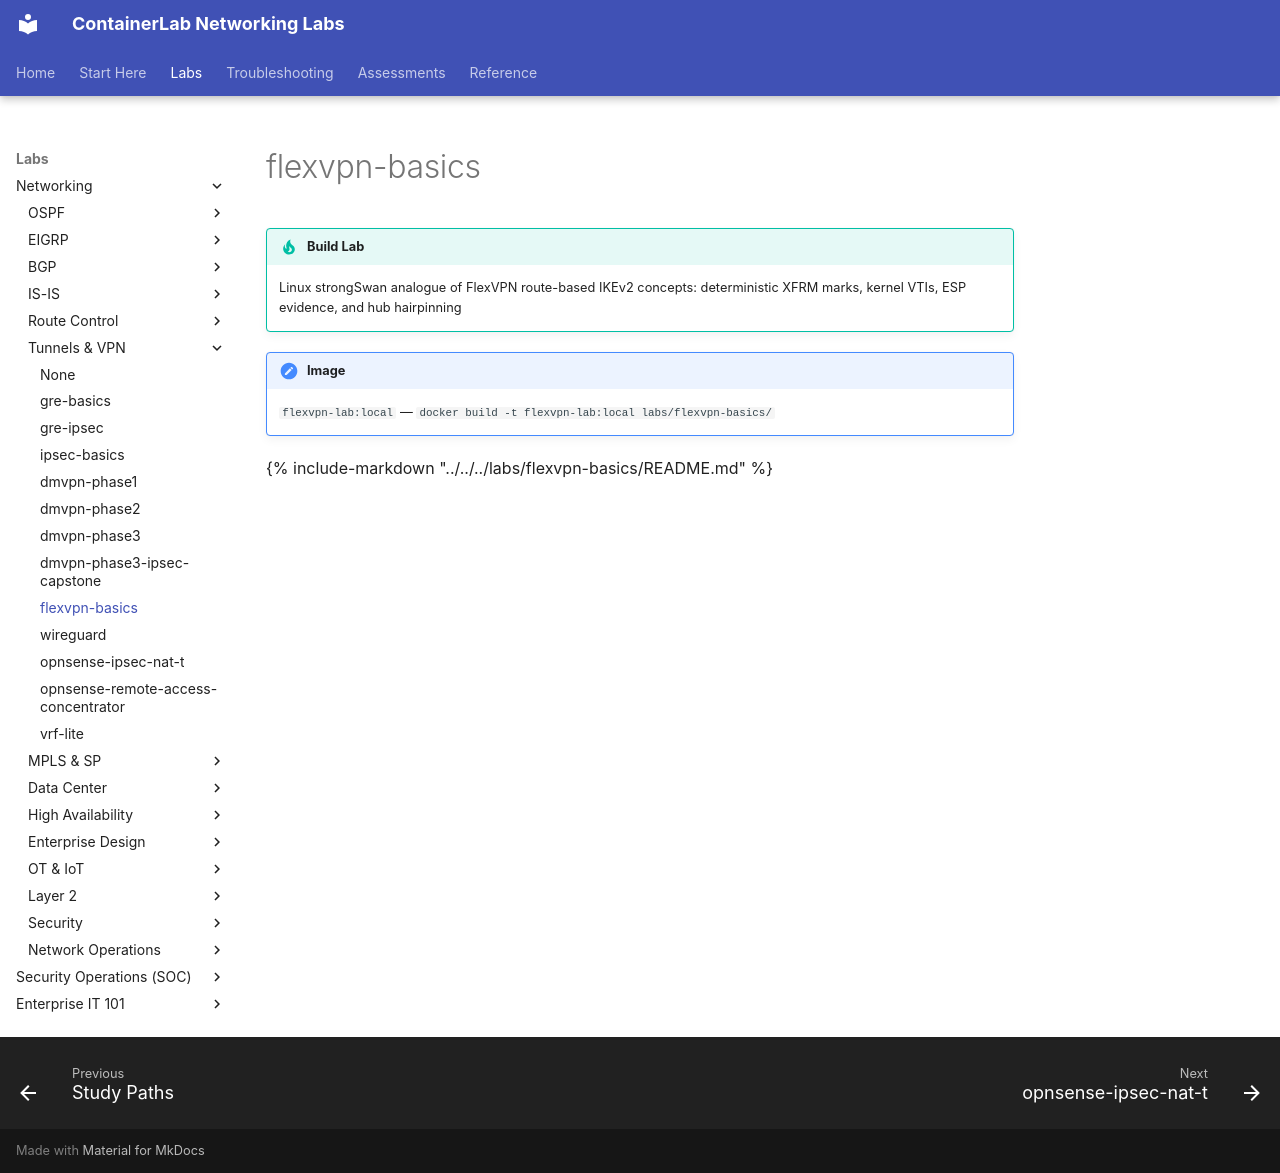

repository: jschless/networkingLabs · page: tracks/tunnels-vpn/flexvpn-basics/index.html · generator: mkdocs

---
title: flexvpn-basics
---

!!! tip "Build Lab"
    Linux strongSwan analogue of FlexVPN route-based IKEv2 concepts: deterministic XFRM marks, kernel VTIs, ESP evidence, and hub hairpinning

!!! note "Image"
    `flexvpn-lab:local` — `docker build -t flexvpn-lab:local labs/flexvpn-basics/`

{%
  include-markdown "../../../labs/flexvpn-basics/README.md"
%}
